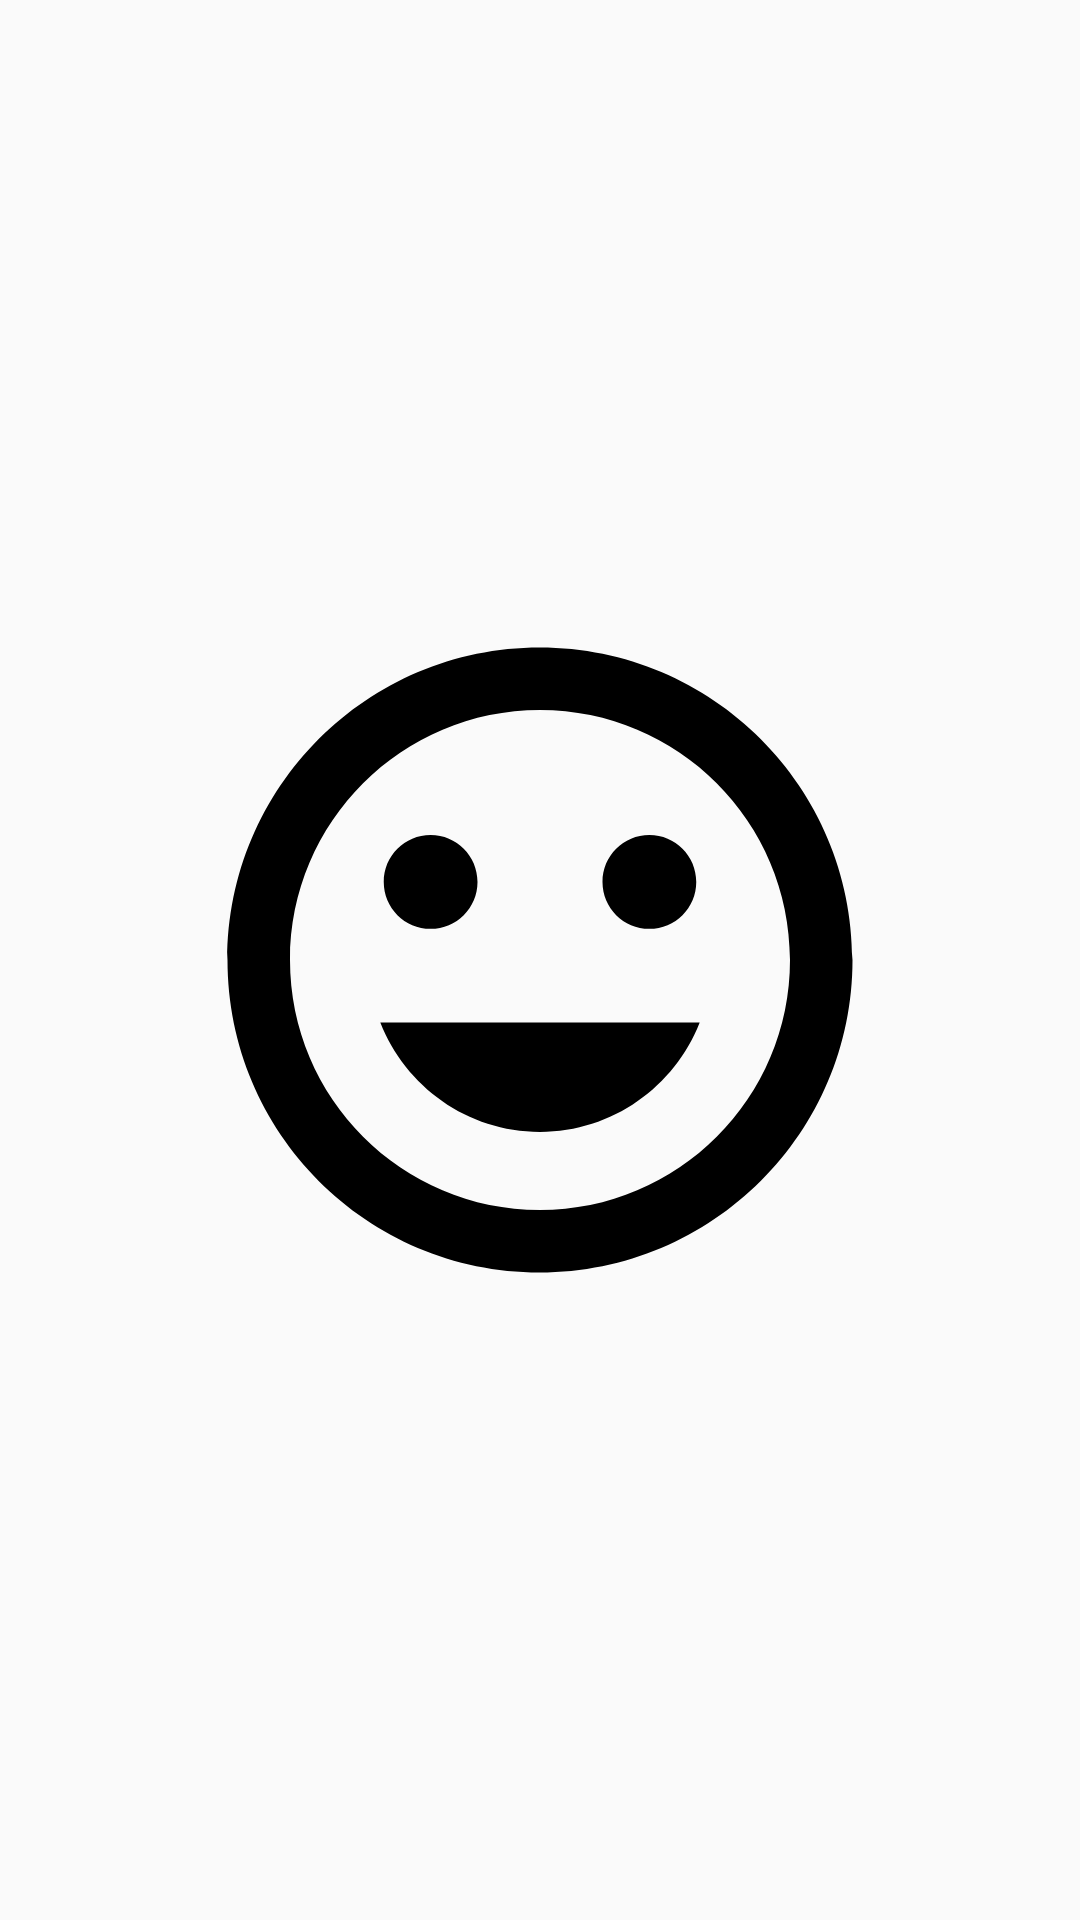

Layout XML and referenced resources for this Android screen:
<!-- AndroidManifest.xml: application theme AppTheme -->
<!-- res/layout/animated_vector_layout.xml -->
<?xml version="1.0" encoding="utf-8"?>
<FrameLayout xmlns:android="http://schemas.android.com/apk/res/android"
             android:orientation="vertical"
             android:layout_width="match_parent"
             android:layout_height="match_parent">
  <ImageView
      android:id="@+id/animatedImage"
      android:layout_gravity="center"
      android:background="@drawable/animated_vector_drawable"
      android:layout_width="@dimen/vector_image_size"
      android:layout_height="@dimen/vector_image_size"/>
</FrameLayout>
<!-- resources referenced by this layout -->
<resources>
  <dimen name="vector_image_size">250dp</dimen>
  <!-- drawable animated_vector_drawable (drawable) -->
  <?xml version="1.0" encoding="utf-8"?>
  <animated-vector xmlns:android="http://schemas.android.com/apk/res/android"
                   android:drawable="@drawable/rotating_emoticon_black_24dp">
    <target
        android:name="rotationGroup"
        android:animation="@anim/vector_rotation"/>
  </animated-vector>
  <style name="AppTheme" parent="Theme.AppCompat.Light.DarkActionBar">
      
      <item name="colorPrimary">@color/colorPrimary</item>
      <item name="colorPrimaryDark">@color/colorPrimaryDark</item>
      <item name="colorAccent">@color/colorAccent</item>
    </style>
  <!-- drawable rotating_emoticon_black_24dp (drawable) -->
  <vector xmlns:android="http://schemas.android.com/apk/res/android"
          android:width="24dp"
          android:height="24dp"
          android:viewportWidth="24.0"
          android:viewportHeight="24.0">
    <group android:name="rotationGroup"
           android:pivotX="12.0"
           android:pivotY="12.0"
           android:rotation="0.0">
      <path
          android:fillColor="#FF000000"
          android:pathData="M11.99,2C6.47,2 2,6.48 2,12s4.47,10 9.99,10C17.52,22 22,17.52 22,12S17.52,2 11.99,2zM12,20c-4.42,0 -8,-3.58 -8,-8s3.58,-8 8,-8 8,3.58 8,8 -3.58,8 -8,8zM15.5,11c0.83,0 1.5,-0.67 1.5,-1.5S16.33,8 15.5,8 14,8.67 14,9.5s0.67,1.5 1.5,1.5zM8.5,11c0.83,0 1.5,-0.67 1.5,-1.5S9.33,8 8.5,8 7,8.67 7,9.5 7.67,11 8.5,11zM12,17.5c2.33,0 4.31,-1.46 5.11,-3.5L6.89,14c0.8,2.04 2.78,3.5 5.11,3.5z"/>
    </group>
  </vector>
  <color name="colorPrimary">#008577</color>
  <color name="colorPrimaryDark">#00574B</color>
  <color name="colorAccent">#D81B60</color>
</resources>
